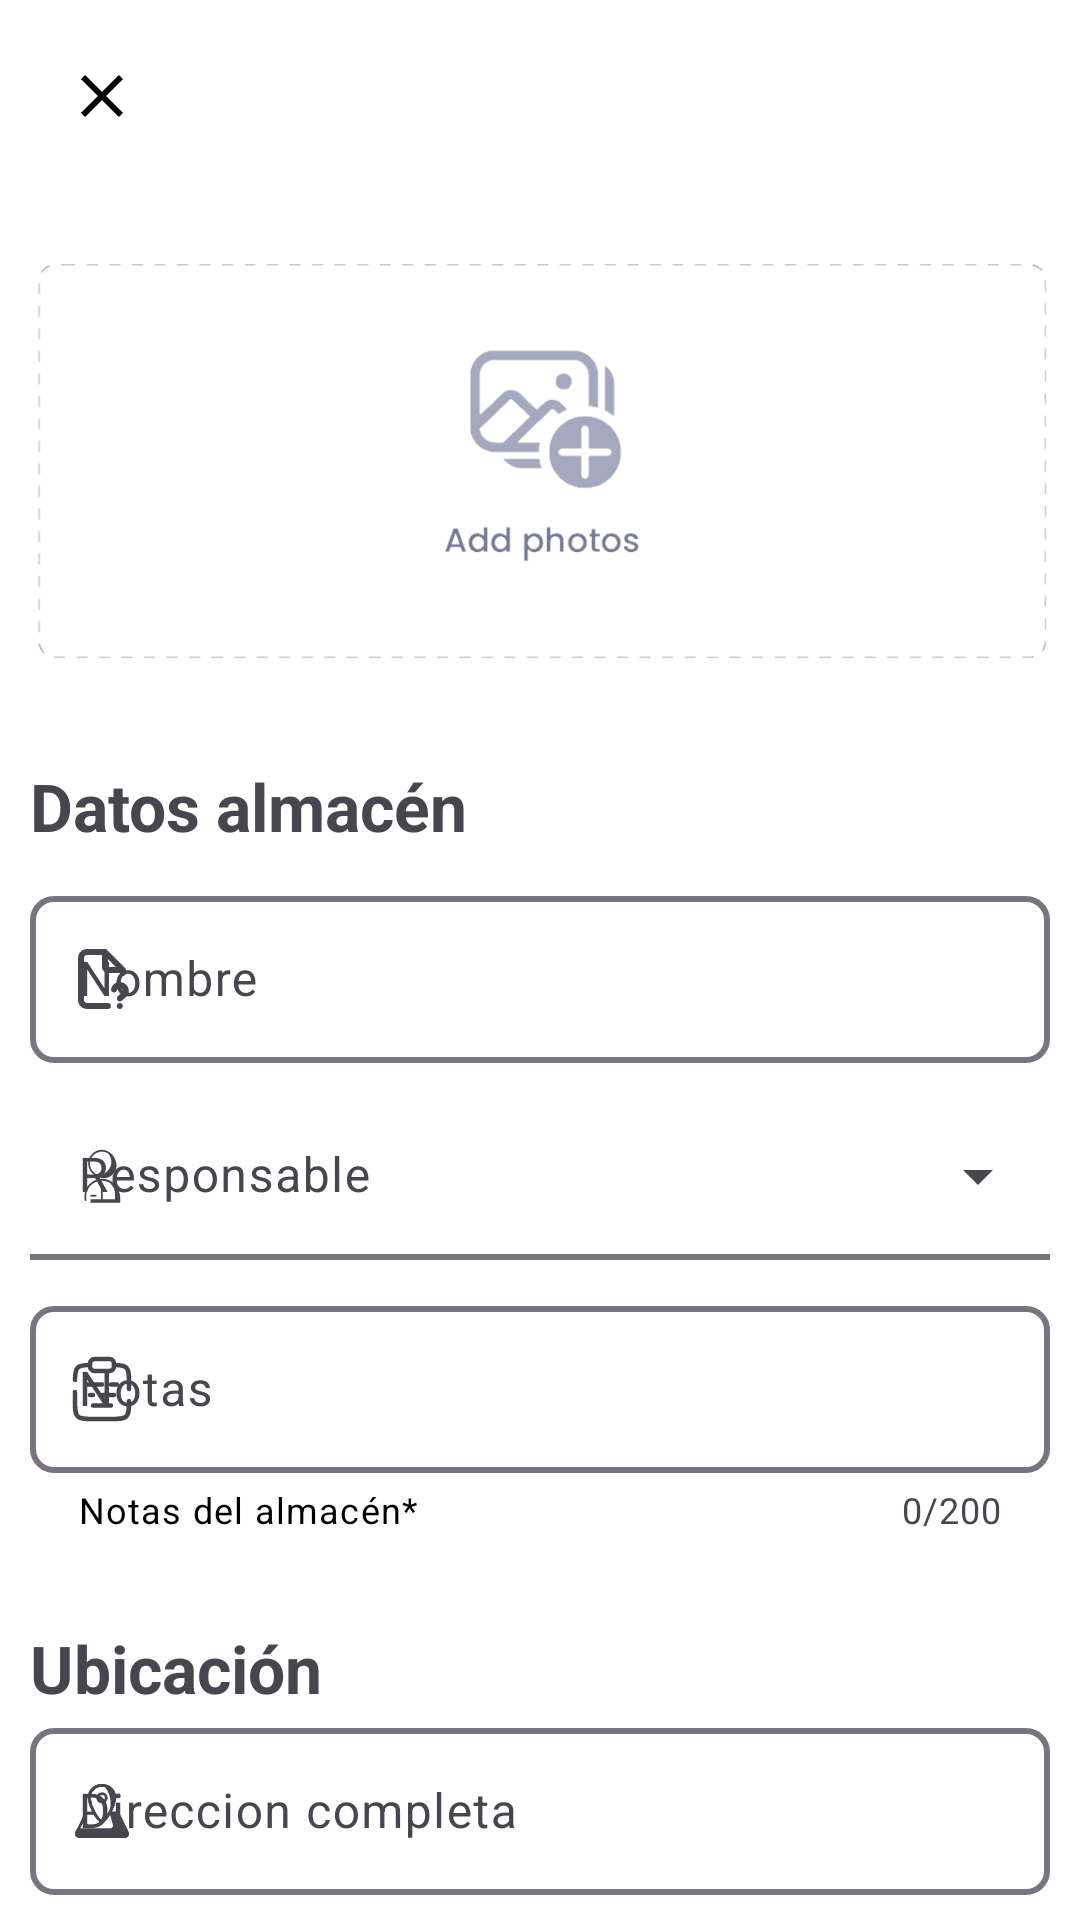

Produce the Android XML layout that renders to this screen, including the resource entries it uses.
<!-- AndroidManifest.xml: application theme Theme.ProyectoMultimedia -->
<!-- res/layout/form_almacen.xml -->
<?xml version="1.0" encoding="utf-8"?>
<androidx.coordinatorlayout.widget.CoordinatorLayout xmlns:android="http://schemas.android.com/apk/res/android"
    xmlns:app="http://schemas.android.com/apk/res-auto"
    android:layout_width="match_parent"
    android:layout_height="match_parent">

    <com.google.android.material.appbar.AppBarLayout
        android:layout_width="match_parent"
        android:layout_height="wrap_content"
        app:elevation="0dp">

        <androidx.appcompat.widget.Toolbar
            android:id="@+id/toolbar"
            android:layout_width="match_parent"
            android:layout_height="?attr/actionBarSize"
            android:backgroundTint="@color/white"
            android:background="@color/white"
            android:paddingEnd="16dp"
            android:paddingStart="6dp"
            app:contentInsetStartWithNavigation="0dp"
            app:navigationIcon="@drawable/svg_prb1" />

    </com.google.android.material.appbar.AppBarLayout>

    <FrameLayout
        android:layout_width="match_parent"
        android:layout_height="match_parent"
        app:layout_behavior="@string/appbar_scrolling_view_behavior">

        <LinearLayout
            android:layout_width="match_parent"
            android:layout_height="match_parent"
            android:orientation="vertical">

            <ImageView
                android:id="@+id/imgPicker"
                android:layout_marginStart="10dp"
                android:layout_marginEnd="10dp"
                android:layout_width="match_parent"
                android:layout_height="180dp"
                android:src="@drawable/png_file"
                android:layout_gravity="center_horizontal"/>

            <TextView
                android:layout_marginStart="10dp"
                android:layout_marginTop="10dp"
                android:layout_width="wrap_content"
                android:layout_height="wrap_content"
                android:text="@string/datos_almacen_textview"
                android:textSize="22sp"
                android:textStyle="bold" />

                <com.google.android.material.textfield.TextInputLayout
                    android:layout_marginTop="10dp"
                    android:layout_marginStart="10dp"
                    android:layout_marginEnd="10dp"
                    app:startIconDrawable="@drawable/svg_formname"

                    android:id="@+id/formTil1"
                    android:layout_width="match_parent"
                    android:layout_height="wrap_content"
                    android:layout_gravity="center_horizontal"
                    android:hint="Nombre"
                    app:helperTextTextColor="@color/black"
                    app:counterMaxLength="50"
                    app:endIconMode="clear_text"
                    app:boxBackgroundColor="@color/colorPrimary"
                    app:boxCornerRadiusBottomEnd="8dp"
                    app:boxCornerRadiusBottomStart="8dp"
                    app:boxCornerRadiusTopEnd="8dp"
                    app:boxCornerRadiusTopStart="8dp"
                    app:boxStrokeWidth="2dp"
                    app:errorTextAppearance="@style/HintTextAppearance">

                    <com.google.android.material.textfield.TextInputEditText
                        android:id="@+id/formEdit1"
                        android:maxLength="21"
                        android:layout_width="match_parent"
                        android:layout_height="wrap_content"
                        android:textColor="@android:color/black"
                        android:maxLines="1"
                        android:singleLine="true"/>
                </com.google.android.material.textfield.TextInputLayout>



            <com.google.android.material.textfield.TextInputLayout
                android:layout_marginStart="10dp"
                android:layout_marginEnd="10dp"
                android:layout_marginTop="10dp"
                style="@style/Widget.Material3.TextInputLayout.FilledBox.ExposedDropdownMenu"

                android:id="@+id/formTil3"
                android:layout_width="match_parent"
                android:layout_height="wrap_content"
                android:layout_gravity="center_horizontal"
                android:hint="Responsable"
                app:helperTextTextColor="@color/black"
                app:boxBackgroundColor="@color/colorPrimary"
                app:boxCornerRadiusBottomEnd="8dp"
                app:boxCornerRadiusBottomStart="8dp"
                app:boxCornerRadiusTopEnd="8dp"
                app:boxCornerRadiusTopStart="8dp"
                app:boxStrokeWidth="2dp"
                app:errorTextAppearance="@style/HintTextAppearance"
                app:startIconDrawable="@drawable/svg_empleado">

                <AutoCompleteTextView
                    android:id="@+id/formEdit3"
                    android:maxLength="51"
                    android:layout_width="match_parent"
                    android:layout_height="wrap_content"
                    android:textColor="@android:color/black"
                    android:maxLines="1"/>
            </com.google.android.material.textfield.TextInputLayout>


            <com.google.android.material.textfield.TextInputLayout
                android:layout_marginStart="10dp"
                android:layout_marginEnd="10dp"
                android:layout_marginTop="10dp"

                android:id="@+id/formTil2"
                android:layout_width="match_parent"
                android:layout_height="wrap_content"
                android:layout_gravity="center_horizontal"
                android:hint="Notas"
                app:helperText="Notas del almacén*"
                app:helperTextTextColor="@color/black"
                app:counterEnabled="true"
                app:counterMaxLength="200"
                app:endIconMode="clear_text"
                app:boxBackgroundColor="@color/colorPrimary"
                app:boxCornerRadiusBottomEnd="8dp"
                app:boxCornerRadiusBottomStart="8dp"
                app:boxCornerRadiusTopEnd="8dp"
                app:boxCornerRadiusTopStart="8dp"
                app:boxStrokeWidth="2dp"
                app:errorTextAppearance="@style/HintTextAppearance"
                app:startIconDrawable="@drawable/svg_descripcion">

                <com.google.android.material.textfield.TextInputEditText
                    android:maxLines="4"
                    android:id="@+id/formEdit2"
                    android:maxLength="51"
                    android:layout_width="match_parent"
                    android:layout_height="wrap_content"
                    android:textColor="@android:color/black" />
            </com.google.android.material.textfield.TextInputLayout>


            <TextView
                android:layout_marginTop="30dp"
                android:layout_marginStart="10dp"
                android:layout_width="wrap_content"
                android:layout_height="wrap_content"
                android:text="Ubicación"
                android:textSize="22sp"
                android:textStyle="bold"/>

                <com.google.android.material.textfield.TextInputLayout
                    android:layout_marginStart="10dp"
                    android:layout_marginEnd="10dp"

                    android:id="@+id/formTil5"
                    android:layout_width="match_parent"
                    android:layout_height="wrap_content"
                    android:layout_gravity="center_horizontal"
                    android:hint="Direccion completa"
                    app:counterMaxLength="100"
                    app:endIconMode="clear_text"
                    app:boxBackgroundColor="@color/colorPrimary"
                    app:boxCornerRadiusBottomEnd="8dp"
                    app:boxCornerRadiusBottomStart="8dp"
                    app:boxCornerRadiusTopEnd="8dp"
                    app:boxCornerRadiusTopStart="8dp"
                    app:boxStrokeWidth="2dp"
                    app:errorTextAppearance="@style/HintTextAppearance"
                    app:startIconDrawable="@drawable/svg_location">

                    <com.google.android.material.textfield.TextInputEditText
                        android:id="@+id/formEdit5"
                        android:maxLength="51"
                        android:maxLines="2"
                        android:layout_width="match_parent"
                        android:layout_height="wrap_content"
                        android:textColor="@android:color/black"/>
                </com.google.android.material.textfield.TextInputLayout>

        </LinearLayout>
    </FrameLayout>

</androidx.coordinatorlayout.widget.CoordinatorLayout>
<!-- resources referenced by this layout -->
<resources>
  <color name="black">#FF000000</color>
  <color name="colorPrimary">#FFFFFF</color>
  <color name="white">#FFFFFFFF</color>
  <!-- drawable svg_descripcion (drawable) -->
  <vector xmlns:android="http://schemas.android.com/apk/res/android"
      android:width="24dp"
      android:height="24dp"
      android:viewportWidth="24"
      android:viewportHeight="24">
    <path
        android:pathData="M21,16C21,18.829 21,20.243 20.121,21.122C19.243,22 17.828,22 15,22H9C6.172,22 4.757,22 3.879,21.122C3,20.243 3,18.829 3,16V13M16,4.002C18.175,4.014 19.353,4.111 20.121,4.879C21,5.758 21,7.172 21,10V12M8,4.002C5.825,4.014 4.647,4.111 3.879,4.879C3.11,5.647 3.014,6.825 3.002,9"
        android:strokeWidth="1.5"
        android:fillColor="#00000000"
        android:strokeColor="#1C274C"
        android:strokeLineCap="round"/>
    <path
        android:pathData="M9,17.5H15"
        android:strokeWidth="1.5"
        android:fillColor="#00000000"
        android:strokeColor="#1C274C"
        android:strokeLineCap="round"/>
    <path
        android:pathData="M8,3.5C8,2.672 8.672,2 9.5,2H14.5C15.328,2 16,2.672 16,3.5V4.5C16,5.328 15.328,6 14.5,6H9.5C8.672,6 8,5.328 8,4.5V3.5Z"
        android:strokeWidth="1.5"
        android:fillColor="#00000000"
        android:strokeColor="#1C274C"/>
    <path
        android:pathData="M8,14H9M16,14H12"
        android:strokeWidth="1.5"
        android:fillColor="#00000000"
        android:strokeColor="#1C274C"
        android:strokeLineCap="round"/>
    <path
        android:pathData="M17,10.5H15M12,10.5H7"
        android:strokeWidth="1.5"
        android:fillColor="#00000000"
        android:strokeColor="#1C274C"
        android:strokeLineCap="round"/>
  </vector>
  <!-- drawable svg_prb1 (drawable) -->
  <vector xmlns:android="http://schemas.android.com/apk/res/android"         android:width="24dp"         android:height="24dp"         android:viewportWidth="24.0"         android:viewportHeight="24.0">     <path         android:fillColor="#FF000000"         android:pathData="M19,6.41L17.59,5 12,10.59 6.41,5 5,6.41 10.59,12 5,17.59 6.41,19 12,13.41 17.59,19 19,17.59 13.41,12z"/> </vector>
  <string name="datos_almacen_textview">Datos almacén</string>
  <style name="HintTextAppearance" parent="TextAppearance.MaterialComponents.Subtitle1">
  
      </style>
  <style name="Theme.ProyectoMultimedia" parent="Base.Theme.ProyectoMultimedia">
          <item name="android:windowBackground">@android:color/white</item>
      </style>
  <style name="Base.Theme.ProyectoMultimedia" parent="Theme.Material3.DayNight.NoActionBar">
          
          <item name="colorPrimary">@color/custom_button</item>
      </style>
  <color name="custom_button">#53b068</color>
</resources>
